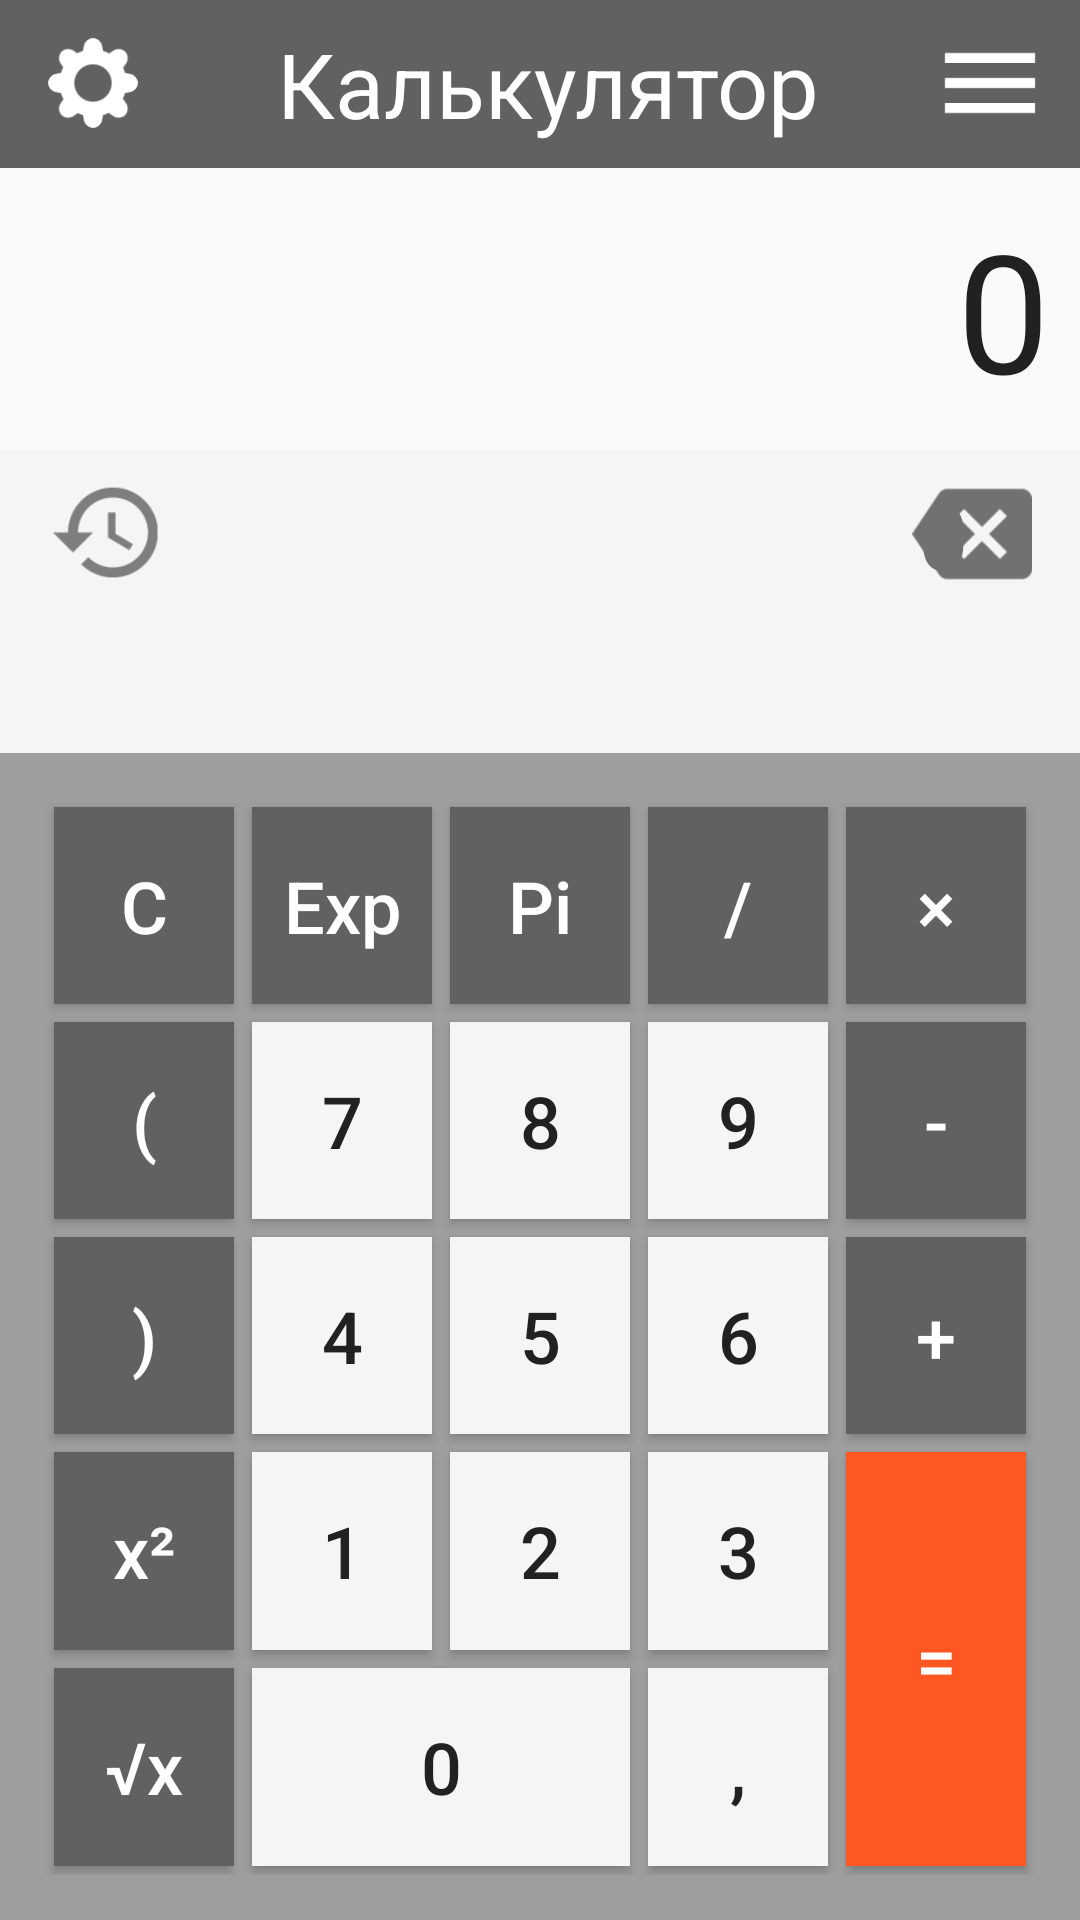

Here is an Android app screen rendered from its layout file. Give the layout XML and the strings, colors and styles it references.
<!-- AndroidManifest.xml: application theme AppTheme -->
<!-- res/layout/activity_engeneer_calc.xml -->
<?xml version="1.0" encoding="utf-8"?>
<LinearLayout
        xmlns:android="http://schemas.android.com/apk/res/android"
        xmlns:tools="http://schemas.android.com/tools"
        xmlns:app="http://schemas.android.com/apk/res-auto"
        android:layout_width="match_parent"
        android:layout_height="match_parent"
        tools:context=".View.EngeneerCalc" android:orientation="vertical">

    <include
            layout="@layout/toolbar_main"
            android:id="@+id/toolBar"/>

    <TextView
            android:id="@+id/resultText"
            android:text="@string/start_text"
            android:textSize="@dimen/BigTextSize"
            android:textColor="@color/colorDark"
            android:paddingEnd="10dp"
            android:gravity="end|center_vertical"
            android:layout_width="match_parent"
            android:layout_height="94dp" app:layout_constraintStart_toStartOf="parent"
            app:layout_constraintEnd_toEndOf="parent" tools:textAlignment="textEnd" android:elevation="100dp"/>

    <androidx.constraintlayout.widget.ConstraintLayout
            android:background="@color/colorPrimaryLight"
            android:layout_width="match_parent"
            android:layout_height="match_parent">

        <ImageView
                android:id="@+id/im1"
                android:src="@drawable/history_grey"
                android:layout_width="40dp"
                android:layout_height="55dp"
                android:layout_marginBottom="8dp" app:layout_constraintBottom_toBottomOf="parent"
                app:layout_constraintTop_toTopOf="parent"
                app:layout_constraintStart_toStartOf="parent" android:layout_marginStart="16dp"
                app:layout_constraintVertical_bias="0.0"/>

        <TextView
                android:id="@+id/expresionText"
                android:textSize="@dimen/MediumTextSize"
                android:text="@string/start_text"
                android:textAlignment="textEnd"
                android:singleLine="true"
                android:ellipsize="start"
                android:layout_width="259dp"
                android:layout_height="wrap_content" android:layout_marginBottom="8dp"
                app:layout_constraintBottom_toBottomOf="parent" android:layout_marginTop="8dp"
                app:layout_constraintTop_toTopOf="parent" app:layout_constraintEnd_toStartOf="@+id/im2"
                android:layout_marginEnd="12dp" app:layout_constraintStart_toEndOf="@+id/im1"
                android:layout_marginStart="8dp" app:layout_constraintHorizontal_bias="0.0"
                app:layout_constraintVertical_bias="0.0"/>

        <ImageView
                android:id="@+id/im2"
                android:src="@drawable/delete_icon"
                android:layout_width="40dp"
                android:layout_height="40dp" app:layout_constraintEnd_toEndOf="parent" android:layout_marginEnd="16dp"
                android:layout_marginBottom="8dp" app:layout_constraintBottom_toBottomOf="parent"
                android:layout_marginTop="8dp" app:layout_constraintTop_toTopOf="parent"
                app:layout_constraintVertical_bias="0.0"/>



        
        <GridLayout
                android:id="@+id/keyBoard"
                android:rowCount="5"
                android:columnCount="5"
                android:background="@color/colorPrimary"
                android:padding="15dp"
                android:layout_width="match_parent"
                android:layout_height="389dp" app:layout_constraintTop_toTopOf="parent"
                app:layout_constraintStart_toStartOf="parent"
                app:layout_constraintBottom_toBottomOf="parent"
                app:layout_constraintEnd_toEndOf="parent" app:layout_constraintHorizontal_bias="1.0"
                app:layout_constraintVertical_bias="1.0">

            
            <Button
                    android:id="@+id/buttonC"
                    android:text="@string/main_btn_00"
                    style="@style/ButtonSign"/>

            <Button
                    android:id="@+id/buttonExp"
                    android:text="@string/engnr_btn_42"
                    style="@style/ButtonSign"/>

            <Button
                    android:id="@+id/buttonPi"
                    android:text="@string/engnr_btn_31"
                    style="@style/ButtonSign"/>

            <Button
                    android:id="@+id/buttonDev"
                    android:text="@string/main_btn_02"
                    style="@style/ButtonSign"/>

            <Button
                    android:id="@+id/buttonMul"
                    android:text="@string/main_btn_03"
                    style="@style/ButtonSign"/>

            
            <Button
                    android:id="@+id/buttonOB"
                    android:text="@string/engnr_btn_1"
                    style="@style/ButtonSign"/>

            <Button
                    android:id="@+id/button7"
                    android:text="@string/main_btn_10"
                    style="@style/ButtonDigit"/>

            <Button
                    android:id="@+id/button8"
                    android:text="@string/main_btn_11"
                    style="@style/ButtonDigit"/>

            <Button
                    android:id="@+id/button9"
                    android:text="@string/main_btn_12"
                    style="@style/ButtonDigit"/>

            <Button
                    android:id="@+id/buttonMinus"
                    android:text="@string/main_btn_13"
                    style="@style/ButtonSign"/>

            
            <Button
                    android:id="@+id/buttonCB"
                    android:text="@string/engnr_btn_2"
                    style="@style/ButtonSign"/>

            <Button
                    android:id="@+id/button4"
                    android:text="@string/main_btn_20"
                    style="@style/ButtonDigit"/>

            <Button
                    android:id="@+id/button5"
                    android:text="@string/main_btn_21"
                    style="@style/ButtonDigit"/>

            <Button
                    android:id="@+id/button6"
                    android:text="@string/main_btn_22"
                    style="@style/ButtonDigit"/>

            <Button
                    android:id="@+id/buttonPlus"
                    android:text="@string/main_btn_23"
                    style="@style/ButtonSign"/>


            
            <Button
                    android:id="@+id/buttonSqr"
                    android:text="@string/engnr_btn_3"
                    style="@style/ButtonSign"/>

            <Button
                    android:id="@+id/button1"
                    android:text="@string/main_btn_30"
                    style="@style/ButtonDigit"/>

            <Button
                    android:id="@+id/button2"
                    android:text="@string/main_btn_31"
                    style="@style/ButtonDigit"/>

            <Button
                    android:id="@+id/button3"
                    android:text="@string/main_btn_32"
                    style="@style/ButtonDigit"/>

            <Button
                    android:id="@+id/buttonEqual"
                    android:text="@string/main_btn_33"
                    style="@style/ButtonSign"
                    android:background="@color/colorAccent"
                    android:layout_rowSpan="2"/>

            
            <Button
                    android:id="@+id/buttonSqrt"
                    android:text="@string/engnr_btn_4"
                    style="@style/ButtonSign"/>

            <Button
                    android:id="@+id/button0"
                    android:text="@string/main_btn_40"
                    style="@style/ButtonDigit"
                    android:layout_columnSpan="2"/>

            <Button
                    android:id="@+id/buttonComa"
                    android:text="@string/main_btn_41"
                    style="@style/ButtonDigit"/>

        </GridLayout>

        <FrameLayout
                android:id="@+id/historyFragment"
                android:layout_width="297dp"
                android:layout_height="394dp"
                android:layout_marginTop="52dp" app:layout_constraintTop_toTopOf="parent"
                app:layout_constraintEnd_toEndOf="parent" android:layout_marginEnd="8dp"
                app:layout_constraintStart_toStartOf="parent" app:layout_constraintHorizontal_bias="0.0"/>

    </androidx.constraintlayout.widget.ConstraintLayout>

</LinearLayout>
<!-- res/layout/toolbar_main.xml (included above) -->
<?xml version="1.0" encoding="utf-8"?>
<androidx.appcompat.widget.Toolbar
        xmlns:android="http://schemas.android.com/apk/res/android"
        android:layout_width="match_parent"
        android:layout_height="wrap_content"
        android:background="@color/colorPrimaryDark">

    <FrameLayout
            android:layout_width="match_parent"
            android:layout_height="wrap_content"
            android:layout_marginEnd="10dp">

        <ImageView
                android:src="@drawable/settings_icon"
                android:id="@+id/settings"
                android:onClick="goToSettings"
                android:layout_width="30dp"
                android:layout_height="30dp"
                android:layout_gravity="start|center_vertical"/>

        <TextView
                android:text="@string/app_name"
                android:textColor="@color/colorWhite"
                android:textSize="@dimen/MediumTextSize"
                android:layout_width="wrap_content"
                android:layout_height="wrap_content"
                android:layout_gravity="center"/>

        <ImageView
                android:id="@+id/menuIcon"
                android:src="@drawable/menu_icon"
                android:layout_width="40dp"
                android:layout_height="40dp"
                android:layout_gravity="end|center_vertical"/>

    </FrameLayout>



</androidx.appcompat.widget.Toolbar>
<!-- resources referenced by this layout -->
<resources>
  <color name="colorAccent">#FF5722</color>
  <color name="colorDark">#212121</color>
  <color name="colorPrimary">#9E9E9E</color>
  <color name="colorPrimaryDark">#616161</color>
  <color name="colorPrimaryLight">#F5F5F5</color>
  <color name="colorWhite">#FFFFFF</color>
  <dimen name="BigTextSize">55sp</dimen>
  <dimen name="MediumTextSize">30sp</dimen>
  <!-- drawable delete_icon: png bitmap (drawable, 1610 bytes) -->
  <!-- drawable history_grey: png bitmap (drawable, 3252 bytes) -->
  <!-- drawable menu_icon: png bitmap (drawable, 434 bytes) -->
  <!-- drawable settings_icon: png bitmap (drawable, 2110 bytes) -->
  <string name="app_name">Калькулятор</string>
  <string name="engnr_btn_1">(</string>
  <string name="engnr_btn_2">)</string>
  <string name="engnr_btn_3">x²</string>
  <string name="engnr_btn_31">Pi</string>
  <string name="engnr_btn_4">√x</string>
  <string name="engnr_btn_42">Exp</string>
  <string name="main_btn_00">С</string>
  <string name="main_btn_02">/</string>
  <string name="main_btn_03">×</string>
  <string name="main_btn_10">7</string>
  <string name="main_btn_11">8</string>
  <string name="main_btn_12">9</string>
  <string name="main_btn_13">-</string>
  <string name="main_btn_20">4</string>
  <string name="main_btn_21">5</string>
  <string name="main_btn_22">6</string>
  <string name="main_btn_23">+</string>
  <string name="main_btn_30">1</string>
  <string name="main_btn_31">2</string>
  <string name="main_btn_32">3</string>
  <string name="main_btn_33">=</string>
  <string name="main_btn_40">0</string>
  <string name="main_btn_41">,</string>
  <string name="start_text">0</string>
  <style name="ButtonDigit" parent="Button">
          <item name="android:background">@color/colorPrimaryLight</item>
          <item name="android:textColor">@color/colorDark</item>
      </style>
  <style name="ButtonSign" parent="Button">
          <item name="android:background">@color/colorPrimaryDark</item>
          <item name="android:textColor">@color/colorWhite</item>
      </style>
  <style name="AppTheme" parent="Theme.AppCompat.Light.NoActionBar">
          
          <item name="colorPrimary">@color/colorPrimary</item>
          <item name="colorPrimaryDark">@color/colorPrimaryDark</item>
          <item name="colorAccent">@color/colorAccent</item>
          <item name="android:windowFullscreen">true</item>
      </style>
  <style name="Button">
          <item name="android:textAllCaps">false</item>
          <item name="android:layout_width">0dp</item>
          <item name="android:layout_height">0dp</item>
          <item name="android:layout_margin">3dp</item>
          <item name="android:layout_rowWeight">1</item>
          <item name="android:layout_columnWeight">1</item>
          <item name="android:textSize">24sp</item>
      </style>
</resources>
